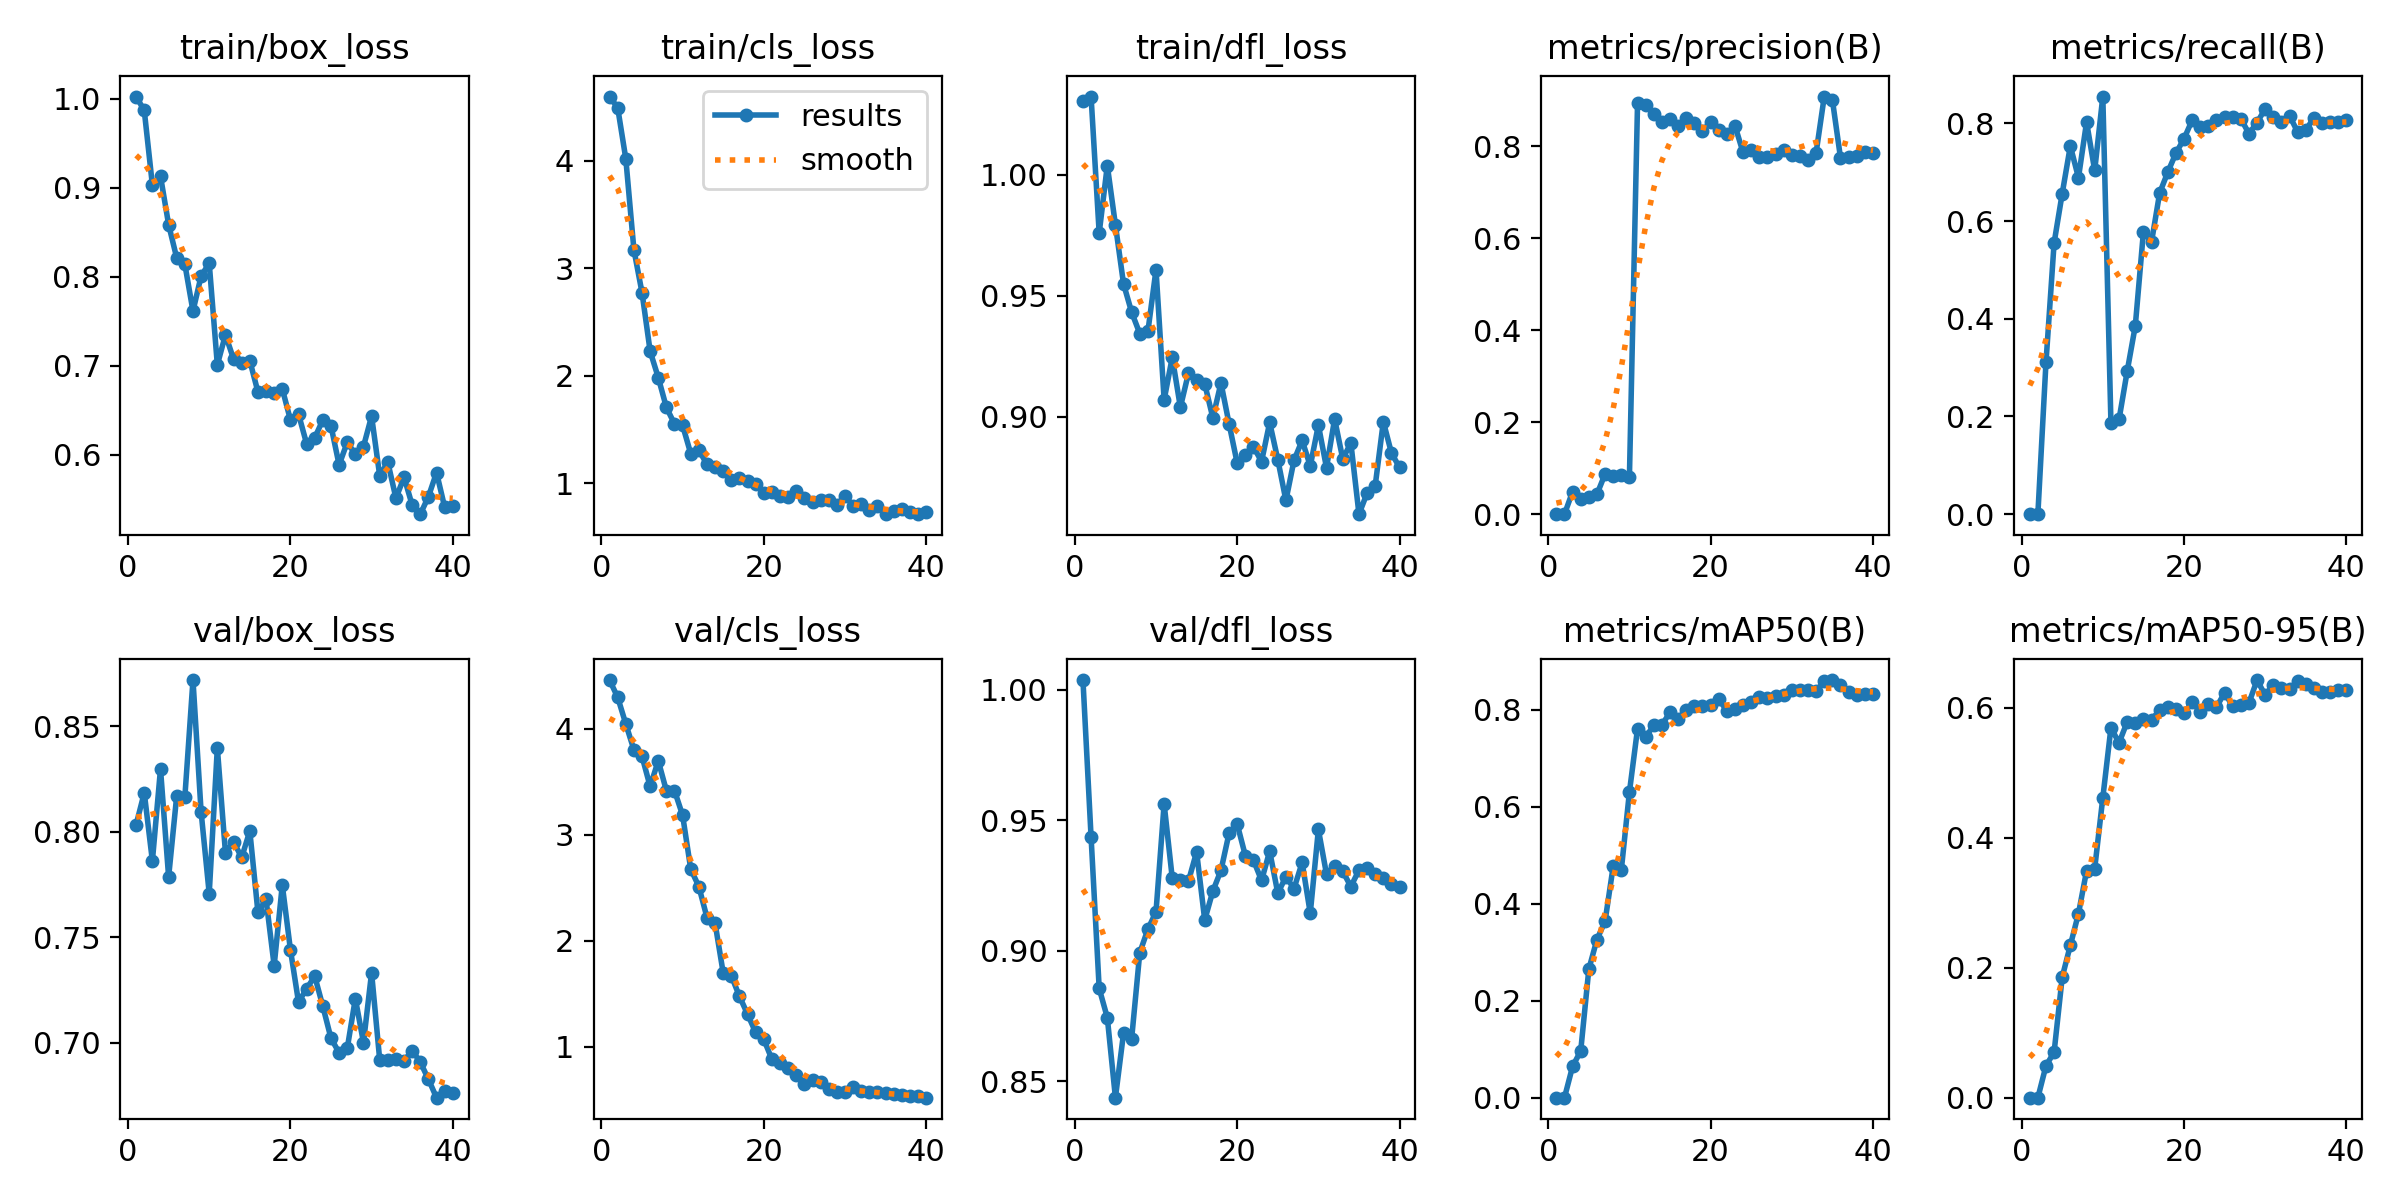

Values plotted in this chart, from the file beside it:
epoch, time, train/box_loss, train/cls_loss, train/dfl_loss, metrics/precision(B), metrics/recall(B), metrics/mAP50(B), metrics/mAP50-95(B), val/box_loss, val/cls_loss, val/dfl_loss, lr/pg0, lr/pg1, lr/pg2
1, 1.361, 1.002, 4.597, 1.03, 0, 0, 0, 0, 0.8034, 4.459, 1.004, 3.156e-05, 3.156e-05, 3.156e-05
2, 2.696, 0.9867, 4.494, 1.032, 0, 0, 0, 0, 0.8185, 4.297, 0.9437, 6.66876e-05, 6.66876e-05, 6.66876e-05
3, 4.111, 0.903, 4.02, 0.9759, 0.04893, 0.3109, 0.06453, 0.04911, 0.7862, 4.046, 0.8856, 9.99926e-05, 9.99926e-05, 9.99926e-05
4, 5.524, 0.9129, 3.172, 1.004, 0.03361, 0.5551, 0.09618, 0.07003, 0.8298, 3.801, 0.8744, 0.0001315, 0.0001315, 0.0001315
5, 6.949, 0.8585, 2.772, 0.9792, 0.03779, 0.6563, 0.2647, 0.1857, 0.7786, 3.739, 0.8437, 0.0001611, 0.0001611, 0.0001611
6, 8.378, 0.821, 2.227, 0.9549, 0.04333, 0.7536, 0.326, 0.2346, 0.8172, 3.455, 0.8684, 0.000189, 0.000189, 0.000189
7, 9.792, 0.814, 1.983, 0.9432, 0.08716, 0.6886, 0.3636, 0.2833, 0.8165, 3.698, 0.8664, 0.000215, 0.000215, 0.000215
8, 11.22, 0.7615, 1.705, 0.9344, 0.08201, 0.8026, 0.4768, 0.3493, 0.8719, 3.415, 0.8993, 0.0002392, 0.0002392, 0.0002392
9, 12.63, 0.8008, 1.551, 0.9353, 0.08442, 0.7035, 0.4693, 0.3527, 0.8095, 3.417, 0.9083, 0.0002615, 0.0002615, 0.0002615
10, 14.05, 0.8153, 1.537, 0.9608, 0.08011, 0.8547, 0.63, 0.4617, 0.7707, 3.183, 0.915, 0.0002821, 0.0002821, 0.0002821
11, 15.46, 0.7012, 1.275, 0.907, 0.8926, 0.1868, 0.7604, 0.5694, 0.8397, 2.677, 0.9563, 0.0003008, 0.0003008, 0.0003008
12, 16.88, 0.7349, 1.305, 0.9246, 0.8895, 0.1941, 0.7437, 0.5464, 0.7901, 2.511, 0.9279, 0.0003177, 0.0003177, 0.0003177
13, 18.26, 0.7076, 1.177, 0.904, 0.8687, 0.2923, 0.7673, 0.5785, 0.7953, 2.219, 0.9273, 0.0003328, 0.0003328, 0.0003328
14, 19.65, 0.7036, 1.149, 0.9181, 0.8534, 0.3853, 0.7687, 0.5773, 0.7878, 2.165, 0.9268, 0.0003461, 0.0003461, 0.0003461
15, 21.15, 0.7058, 1.11, 0.9152, 0.8597, 0.5775, 0.7942, 0.5832, 0.8004, 1.695, 0.9379, 0.0003437, 0.0003437, 0.0003437
16, 22.55, 0.6708, 1.032, 0.9136, 0.8447, 0.5572, 0.7816, 0.5819, 0.7619, 1.669, 0.9118, 0.0003307, 0.0003307, 0.0003307
17, 23.92, 0.6723, 1.052, 0.8996, 0.8617, 0.6573, 0.8002, 0.5964, 0.768, 1.475, 0.9229, 0.0003177, 0.0003177, 0.0003177
18, 25.31, 0.6695, 1.015, 0.914, 0.8512, 0.6998, 0.8072, 0.601, 0.7366, 1.307, 0.9308, 0.0003047, 0.0003047, 0.0003047
19, 26.69, 0.6743, 0.9891, 0.8972, 0.8337, 0.7388, 0.8072, 0.5981, 0.7748, 1.135, 0.9451, 0.0002917, 0.0002917, 0.0002917
20, 28.08, 0.6394, 0.911, 0.8809, 0.852, 0.7683, 0.8098, 0.5917, 0.7442, 1.07, 0.9486, 0.0002786, 0.0002786, 0.0002786
21, 29.45, 0.6459, 0.9165, 0.8843, 0.8356, 0.8062, 0.8214, 0.6088, 0.7193, 0.8813, 0.9365, 0.0002656, 0.0002656, 0.0002656
22, 30.83, 0.6125, 0.8829, 0.8877, 0.8252, 0.7916, 0.7978, 0.5942, 0.7257, 0.851, 0.9347, 0.0002526, 0.0002526, 0.0002526
23, 32.22, 0.6193, 0.8703, 0.8816, 0.8443, 0.7936, 0.801, 0.6056, 0.7316, 0.7982, 0.927, 0.0002396, 0.0002396, 0.0002396
24, 33.61, 0.6394, 0.9225, 0.8977, 0.786, 0.8074, 0.8093, 0.6014, 0.7173, 0.7317, 0.9382, 0.0002266, 0.0002266, 0.0002266
25, 34.97, 0.6326, 0.8584, 0.8824, 0.7908, 0.8136, 0.8153, 0.6232, 0.7022, 0.6502, 0.9221, 0.0002136, 0.0002136, 0.0002136
26, 36.36, 0.5888, 0.8199, 0.8655, 0.7771, 0.8121, 0.8262, 0.6026, 0.6953, 0.6843, 0.9284, 0.0002005, 0.0002005, 0.0002005
27, 37.73, 0.6142, 0.8391, 0.8821, 0.7768, 0.8095, 0.824, 0.6047, 0.6973, 0.6669, 0.9239, 0.0001875, 0.0001875, 0.0001875
28, 39.12, 0.6007, 0.8463, 0.8903, 0.7818, 0.7789, 0.8289, 0.6076, 0.721, 0.6007, 0.9339, 0.0001745, 0.0001745, 0.0001745
29, 40.48, 0.6094, 0.7992, 0.8797, 0.7914, 0.8013, 0.8307, 0.643, 0.7001, 0.5711, 0.9144, 0.0001615, 0.0001615, 0.0001615
30, 41.87, 0.6435, 0.8803, 0.8966, 0.7806, 0.8298, 0.8408, 0.6196, 0.7332, 0.5684, 0.9465, 0.0001485, 0.0001485, 0.0001485
31, 44.55, 0.5767, 0.7904, 0.879, 0.7792, 0.8125, 0.8408, 0.6357, 0.6919, 0.6199, 0.9294, 0.0001354, 0.0001354, 0.0001354
32, 45.91, 0.592, 0.8016, 0.8991, 0.7688, 0.8033, 0.8401, 0.6312, 0.6919, 0.5803, 0.9325, 0.0001224, 0.0001224, 0.0001224
33, 47.28, 0.5514, 0.7519, 0.8827, 0.7859, 0.8154, 0.8382, 0.6289, 0.6922, 0.5693, 0.9304, 0.0001094, 0.0001094, 0.0001094
34, 48.82, 0.575, 0.7843, 0.8892, 0.9076, 0.7821, 0.8586, 0.6407, 0.6915, 0.5713, 0.9246, 9.63895e-05, 9.63895e-05, 9.63895e-05
35, 50.16, 0.5437, 0.7153, 0.8599, 0.9006, 0.7857, 0.861, 0.6364, 0.6964, 0.5609, 0.9309, 8.3371e-05, 8.3371e-05, 8.3371e-05
36, 51.51, 0.5335, 0.7385, 0.8686, 0.7744, 0.8117, 0.8512, 0.6312, 0.6909, 0.5498, 0.9318, 7.03525e-05, 7.03525e-05, 7.03525e-05
37, 52.86, 0.5531, 0.7553, 0.8717, 0.7752, 0.8004, 0.8358, 0.6239, 0.6828, 0.5461, 0.9295, 5.7334e-05, 5.7334e-05, 5.7334e-05
38, 54.23, 0.5802, 0.7315, 0.8981, 0.7779, 0.8018, 0.8303, 0.6247, 0.674, 0.5364, 0.9279, 4.43155e-05, 4.43155e-05, 4.43155e-05
39, 55.58, 0.5414, 0.7111, 0.8851, 0.7864, 0.8019, 0.8319, 0.6279, 0.677, 0.5305, 0.9254, 3.1297e-05, 3.1297e-05, 3.1297e-05
40, 56.93, 0.5422, 0.7291, 0.8791, 0.785, 0.8067, 0.8332, 0.6278, 0.6764, 0.5192, 0.9244, 1.82785e-05, 1.82785e-05, 1.82785e-05
